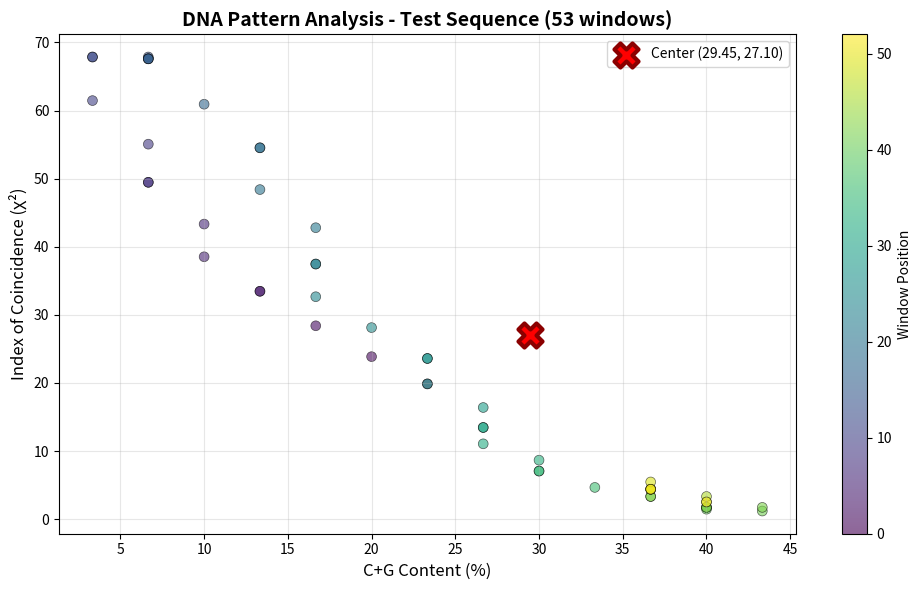
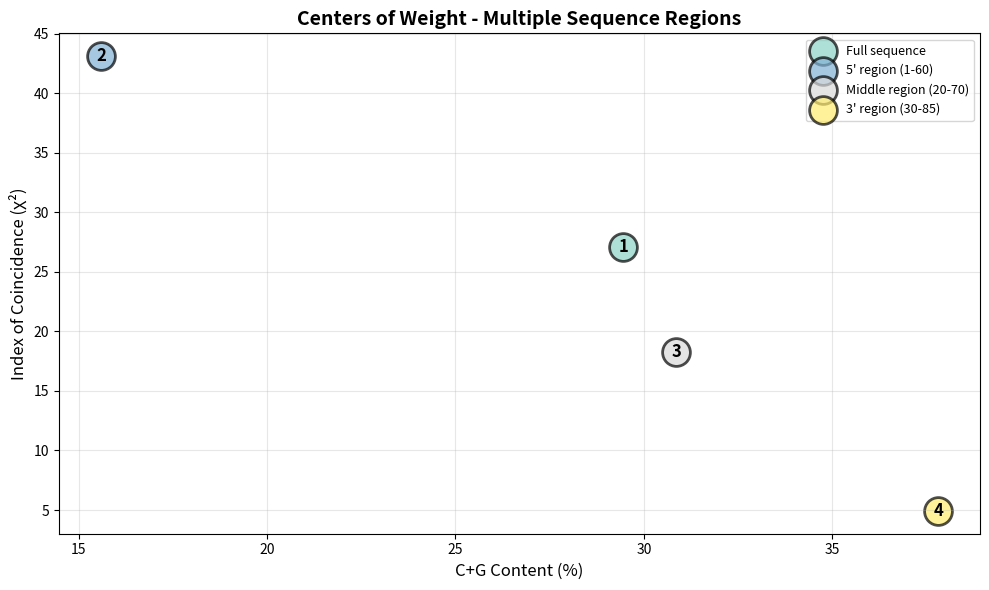
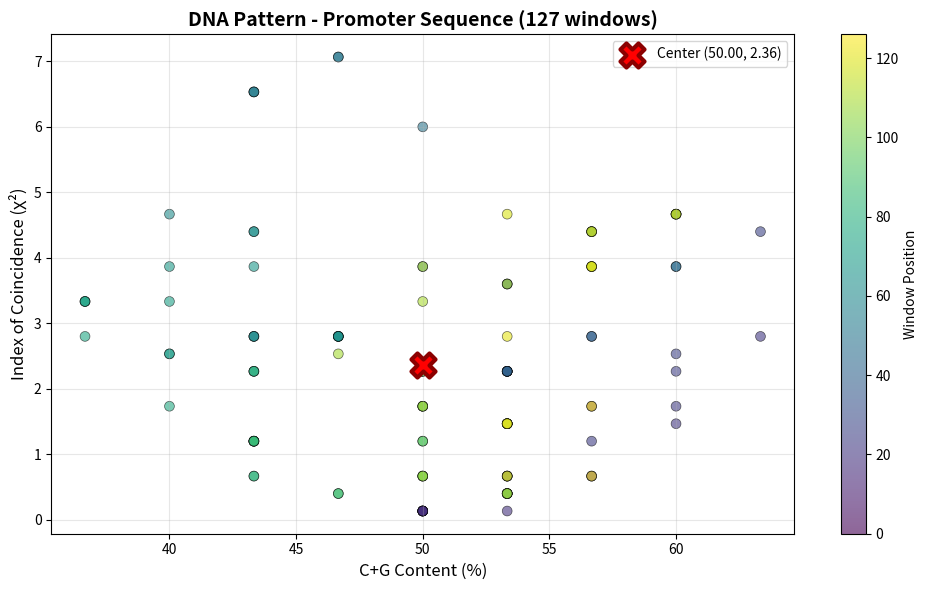

Python code for these plots, in order:
import numpy as np
import matplotlib.pyplot as plt
from typing import Tuple, List

def calculate_cg_content(sequence: str) -> float:
    c_count = sequence.count('C')
    g_count = sequence.count('G')
    return ((c_count + g_count) / len(sequence)) * 100

def calculate_index_of_coincidence(sequence: str) -> float:
    n = len(sequence)
    if n == 0:
        return 0.0
    
    counts = {'A': sequence.count('A'), 'C': sequence.count('C'), 
              'G': sequence.count('G'), 'T': sequence.count('T')}
    
    expected = n / 4
    chi_sq = sum((count - expected) ** 2 / expected for count in counts.values())
    
    return chi_sq

def sliding_window_analysis(sequence: str, window_size: int) -> Tuple[List[float], List[float]]:
    cg_values = []
    ic_values = []
    
    for i in range(len(sequence) - window_size + 1):
        window = sequence[i:i + window_size]
        cg_values.append(calculate_cg_content(window))
        ic_values.append(calculate_index_of_coincidence(window))
    
    return cg_values, ic_values

def process_cg_content(sequence: str, window_size: int) -> float:
    cg_values, _ = sliding_window_analysis(sequence, window_size)
    weights = np.arange(1, len(cg_values) + 1)
    return np. average(cg_values, weights=weights)

def process_index_of_coincidence(sequence: str, window_size: int) -> float:
    _, ic_values = sliding_window_analysis(sequence, window_size)
    return np.mean(ic_values)

def calculate_center_of_weight(cg_values: List[float], ic_values: List[float]) -> Tuple[float, float]:
    weights = np.arange(1, len(cg_values) + 1)
    cg_center = np.average(cg_values, weights=weights)
    ic_center = np.mean(ic_values)
    return cg_center, ic_center

def plot_pattern(cg_values: List[float], ic_values: List[float], 
                 title: str = "DNA Pattern", show_center: bool = True):
    plt.figure(figsize=(10, 6))
    
    colors = np.arange(len(cg_values))
    scatter = plt.scatter(cg_values, ic_values, c=colors, cmap='viridis', 
                         alpha=0.6, s=50, edgecolors='black', linewidth=0.5)
    
    plt.colorbar(scatter, label='Window Position')
    plt.xlabel('C+G Content (%)', fontsize=12)
    plt.ylabel('Index of Coincidence (χ²)', fontsize=12)
    plt. title(title, fontsize=14, fontweight='bold')
    plt.grid(True, alpha=0.3)
    
    if show_center:
        center_cg, center_ic = calculate_center_of_weight(cg_values, ic_values)
        plt.scatter([center_cg], [center_ic], color='red', s=300, 
                   marker='X', linewidths=3, label=f'Center ({center_cg:.2f}, {center_ic:.2f})', 
                   edgecolors='darkred', zorder=5)
        plt.legend(fontsize=10)
    
    plt. tight_layout()
    return plt.gcf()

def analyze_promoter(sequence: str, window_size: int = 30) -> dict:
    cg_values, ic_values = sliding_window_analysis(sequence, window_size)
    center = calculate_center_of_weight(cg_values, ic_values)
    
    return {
        'cg_values': cg_values,
        'ic_values': ic_values,
        'center': center,
        'avg_cg': center[0],
        'avg_ic': center[1],
        'sequence_length': len(sequence),
        'window_count': len(cg_values)
    }

if __name__ == "__main__":
    S = "CGGACTGATCTATCTAAAAAAAAAAAAAAAAAAAAAAAAAAACGTAGCATCTATCGATCTATCTAGCGATCTATCTACTACG"
    
    window_size = 30
    
    print(f"Sequence: {S}")
    print(f"Sequence length: {len(S)}")
    print(f"Window size: {window_size}b")
    print(f"Number of windows: {len(S) - window_size + 1}\n")
    
    cg_result = process_cg_content(S, window_size)
    print(f"CG Content (Weighted Average):")
    print(f"  Expected: 29.27")
    print(f"  Computed: {cg_result:.2f}")
    
    ic_result = process_index_of_coincidence(S, window_size)
    print(f"Index of Coincidence (Average, χ²):")
    print(f"  Expected: 27.53")
    print(f"  Computed: {ic_result:.2f}")
    
    results = analyze_promoter(S, window_size)
    
    center_cg, center_ic = results['center']
    print(f"Center of Weight:")
    print(f"  CG = {center_cg:.2f}%")
    print(f"  IC = {center_ic:.2f}\n")
    
    fig1 = plot_pattern(results['cg_values'], results['ic_values'], 
                        title=f"DNA Pattern Analysis - Test Sequence ({results['window_count']} windows)")
    plt.savefig('dna_pattern.png', dpi=300, bbox_inches='tight')
    
    sequences = [
        ("Full sequence", S),
        ("5' region (1-60)", S[0:60]),
        ("Middle region (20-70)", S[20:70]),
        ("3' region (30-85)", S[30:]),
    ]
    
    centers = []
    labels = []
    
    for label, seq in sequences:
        if len(seq) >= window_size:
            result = analyze_promoter(seq, window_size)
            centers.append(result['center'])
            labels.append(label)
            print(f"  {label}: Center=({result['center'][0]:.2f}, {result['center'][1]:.2f})")
    
    plt.figure(figsize=(10, 6))
    centers_cg = [c[0] for c in centers]
    centers_ic = [c[1] for c in centers]
    
    colors = plt.cm.Set3(np.linspace(0, 1, len(centers)))
    
    for i, (cg, ic) in enumerate(centers):
        plt.scatter([cg], [ic], s=400, marker='o', alpha=0.7, 
                   color=colors[i], edgecolors='black', linewidth=2, label=labels[i])
        plt.annotate(f'{i+1}', (cg, ic), ha='center', va='center', 
                    fontsize=12, fontweight='bold')
    
    plt.xlabel('C+G Content (%)', fontsize=12)
    plt.ylabel('Index of Coincidence (χ²)', fontsize=12)
    plt.title('Centers of Weight - Multiple Sequence Regions', fontsize=14, fontweight='bold')
    plt. legend(fontsize=9, loc='best')
    plt.grid(True, alpha=0.3)
    plt.tight_layout()
    plt.savefig('centers_pattern.png', dpi=300, bbox_inches='tight')
    
    print("Promoter Sequence Analysis")
    
    promoter = "GACACCATCGAATGGCGCAAAACCTTTCGCGGTATGGCATGATAGCGCCCGGAAGAGAGTCAATTCAGGGTGGTGAATGTGAAACCAGTAACGTTATACGATGTCGCAGAGTATGCCGGTGTCTCTTATCAGACCGTTTCCCGCGTGGTGAACCAG"
    
    print(f"  Promoter sequence length: {len(promoter)}")
    
    if len(promoter) >= window_size:
        promoter_results = analyze_promoter(promoter, window_size)
        p_center_cg, p_center_ic = promoter_results['center']
        
        print(f"  CG content (weighted): {promoter_results['avg_cg']:.2f}%")
        print(f"  IC (average): {promoter_results['avg_ic']:.2f}")
        print(f"  Center of weight: ({p_center_cg:.2f}, {p_center_ic:.2f})")
        print(f"  Number of windows: {promoter_results['window_count']}")
        
        fig3 = plot_pattern(promoter_results['cg_values'], promoter_results['ic_values'],
                            title=f"DNA Pattern - Promoter Sequence ({promoter_results['window_count']} windows)")
        plt.savefig('promoter_pattern.png', dpi=300, bbox_inches='tight')
    
    plt.show()